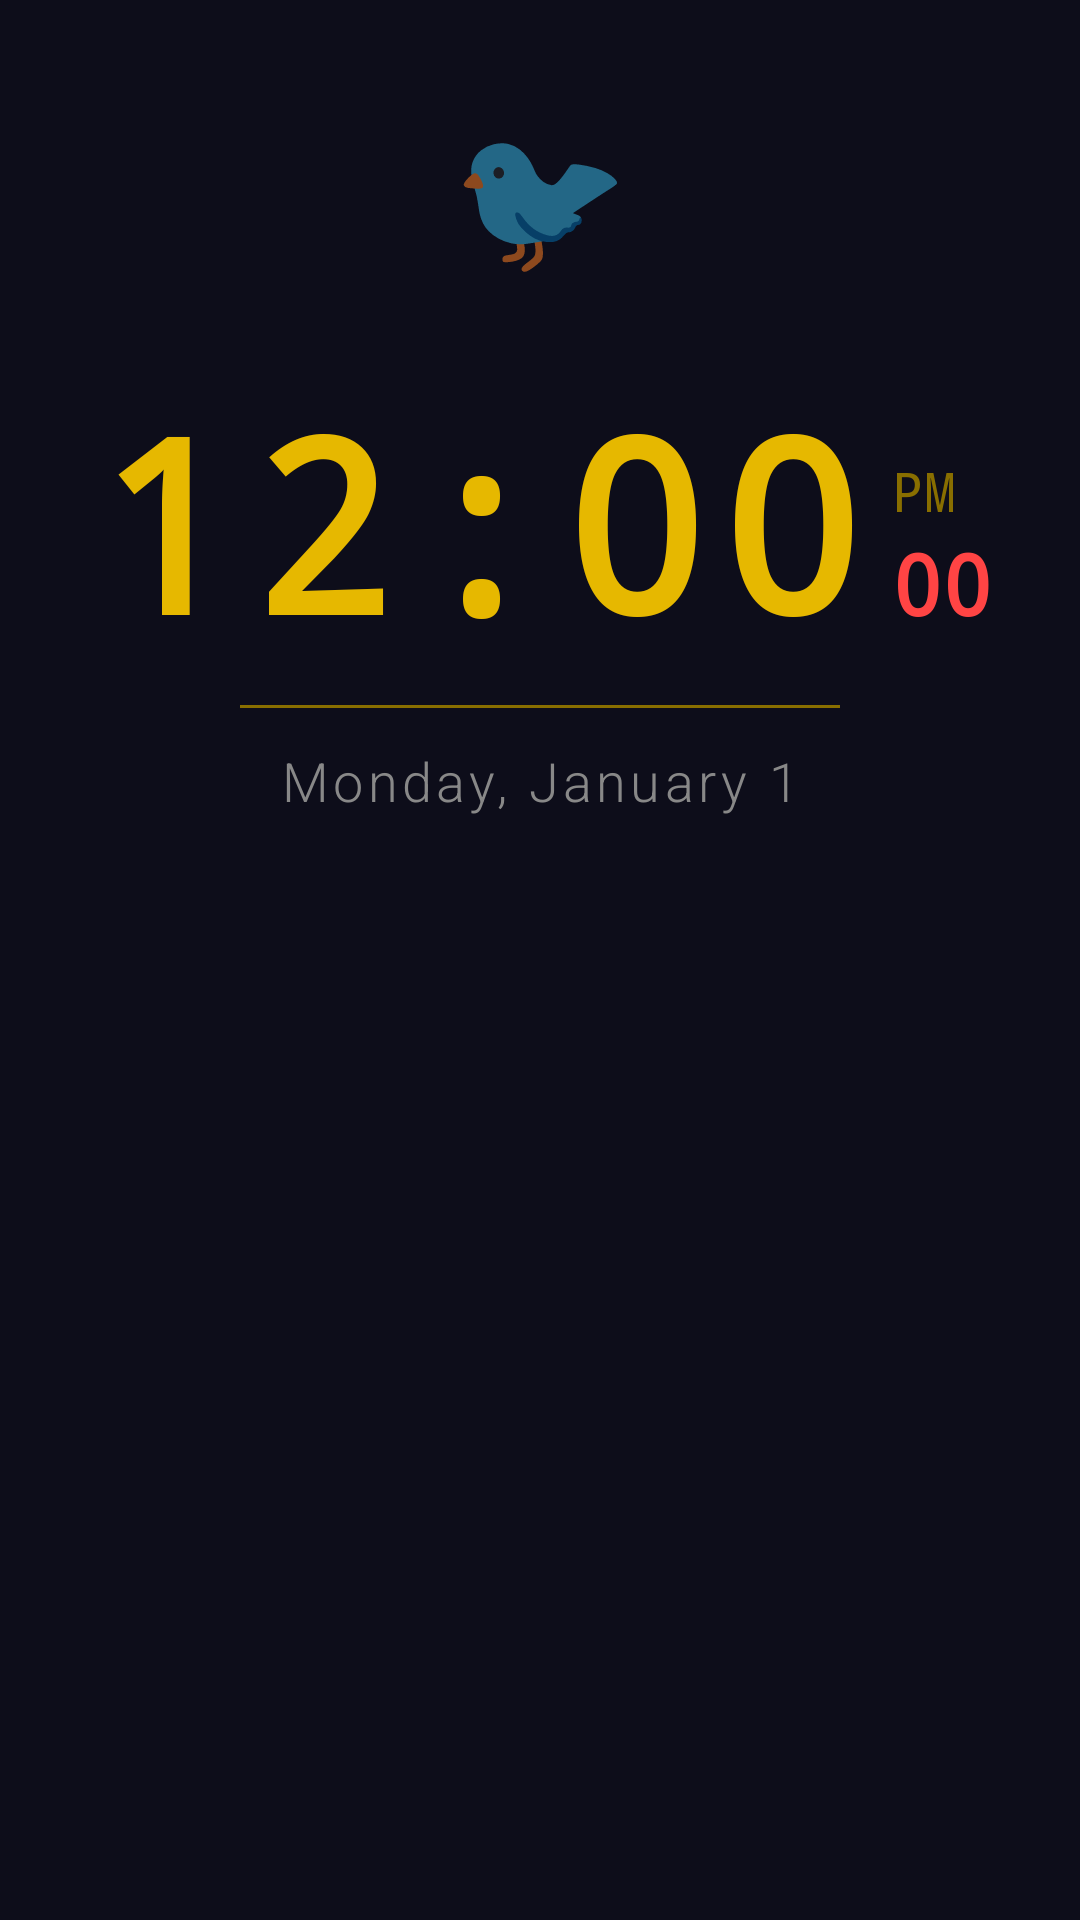

Produce the Android XML layout that renders to this screen, including the resource entries it uses.
<!-- AndroidManifest.xml: application theme Theme.CuckooClock -->
<!-- res/layout/fragment_digital_clock.xml -->
<?xml version="1.0" encoding="utf-8"?>
<androidx.constraintlayout.widget.ConstraintLayout
    xmlns:android="http://schemas.android.com/apk/res/android"
    xmlns:app="http://schemas.android.com/apk/res-auto"
    android:layout_width="match_parent"
    android:layout_height="match_parent"
    android:background="@color/background">

    
    <TextView
        android:id="@+id/tvBird"
        android:layout_width="wrap_content"
        android:layout_height="wrap_content"
        android:text="🐦"
        android:textSize="48sp"
        app:layout_constraintTop_toTopOf="parent"
        app:layout_constraintStart_toStartOf="parent"
        app:layout_constraintEnd_toEndOf="parent"
        android:layout_marginTop="32dp" />

    <LinearLayout
        android:id="@+id/timeContainer"
        android:layout_width="wrap_content"
        android:layout_height="wrap_content"
        android:orientation="horizontal"
        android:gravity="bottom"
        app:layout_constraintTop_toBottomOf="@id/tvBird"
        app:layout_constraintStart_toStartOf="parent"
        app:layout_constraintEnd_toEndOf="parent"
        android:layout_marginTop="24dp">

        <TextView
            android:id="@+id/tvTime"
            android:layout_width="wrap_content"
            android:layout_height="wrap_content"
            android:text="12:00"
            android:textSize="80sp"
            android:textColor="@color/gold"
            android:fontFamily="monospace"
            android:textStyle="bold"
            android:letterSpacing="0.05" />

        <LinearLayout
            android:layout_width="wrap_content"
            android:layout_height="wrap_content"
            android:orientation="vertical"
            android:gravity="bottom"
            android:paddingBottom="14dp"
            android:paddingStart="8dp">

            <TextView
                android:id="@+id/tvAmPm"
                android:layout_width="wrap_content"
                android:layout_height="wrap_content"
                android:text="PM"
                android:textSize="18sp"
                android:textColor="@color/gold_dim"
                android:fontFamily="monospace" />

            <TextView
                android:id="@+id/tvSeconds"
                android:layout_width="wrap_content"
                android:layout_height="wrap_content"
                android:text="00"
                android:textSize="28sp"
                android:textColor="@color/accent_red"
                android:fontFamily="monospace"
                android:textStyle="bold" />

        </LinearLayout>

    </LinearLayout>

    
    <View
        android:id="@+id/divider"
        android:layout_width="200dp"
        android:layout_height="1dp"
        android:background="@color/gold_dim"
        app:layout_constraintTop_toBottomOf="@id/timeContainer"
        app:layout_constraintStart_toStartOf="parent"
        app:layout_constraintEnd_toEndOf="parent"
        android:layout_marginTop="8dp" />

    <TextView
        android:id="@+id/tvDate"
        android:layout_width="wrap_content"
        android:layout_height="wrap_content"
        android:text="Monday, January 1"
        android:textSize="18sp"
        android:textColor="@color/text_secondary"
        android:fontFamily="sans-serif-light"
        android:letterSpacing="0.08"
        app:layout_constraintTop_toBottomOf="@id/divider"
        app:layout_constraintStart_toStartOf="parent"
        app:layout_constraintEnd_toEndOf="parent"
        android:layout_marginTop="12dp" />

</androidx.constraintlayout.widget.ConstraintLayout>
<!-- resources referenced by this layout -->
<resources>
  <color name="accent_red">#FF4444</color>
  <color name="background">#0D0D1A</color>
  <color name="gold">#E6B800</color>
  <color name="gold_dim">#886E00</color>
  <color name="text_secondary">#888888</color>
  <style name="Theme.CuckooClock" parent="Theme.MaterialComponents.DayNight.NoActionBar">
          <item name="colorPrimary">@color/gold</item>
          <item name="colorPrimaryVariant">@color/gold_dim</item>
          <item name="colorOnPrimary">@color/background</item>
          <item name="colorSecondary">@color/teal</item>
          <item name="colorSurface">@color/surface</item>
          <item name="colorOnSurface">@color/text_primary</item>
          <item name="android:windowBackground">@color/background</item>
          <item name="android:statusBarColor">@color/surface</item>
          <item name="android:navigationBarColor">@color/surface</item>
          
          <item name="preferenceTheme">@style/PreferenceThemeOverlay.v14.Material</item>
      </style>
  <color name="teal">#4ECDC4</color>
  <color name="surface">#1A1A2E</color>
  <color name="text_primary">#F0E6D3</color>
</resources>
